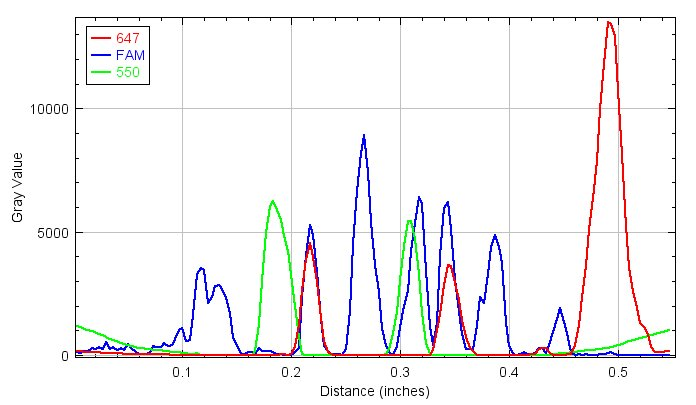

Data behind this chart, as committed beside it:
Distance_(inches), 647, FAM, 550
0.000000, 155.1, 111.7, 1227
0.003333, 151.8, 119.4, 1166
0.006667, 142.7, 95.5, 1118
0.01, 135.5, 160.9, 1064
0.01333, 125.8, 154, 1012
0.01667, 118.8, 264.4, 961
0.02, 110.2, 227.4, 912
0.02333, 104.1, 333.6, 857.7
0.02667, 97.28, 242.9, 799.1
0.03, 89.11, 541, 734.3
0.03333, 83.36, 235.6, 665.9
0.03667, 76.46, 313.2, 608.2
0.04, 70.78, 198.3, 558
0.04333, 62.53, 292.6, 498.8
0.04667, 56.14, 210.9, 452.9
0.05, 52.6, 436.9, 402.8
0.05333, 43.64, 243.3, 346.9
0.05667, 36.97, 167.9, 305.1
0.06, 35.24, 50.09, 283.2
0.06333, 40.04, 19.14, 268.6
0.06667, 33.99, 47.32, 248.3
0.07, 30.14, 133, 236.2
0.07333, 27.2, 365.6, 214.7
0.07667, 25.35, 333.4, 197.5
0.08, 23.38, 313.9, 182.6
0.08333, 21.39, 502.5, 168.8
0.08667, 19.18, 369.8, 152.7
0.09, 16.91, 401, 132.5
0.09333, 14.54, 633.4, 120.9
0.09667, 12.74, 1016, 105.3
0.1, 10.7, 1111, 87.43
0.1033, 8.525, 564.5, 73.33
0.1067, 7.249, 611.8, 56.97
0.11, 5.032, 1611, 40.1
0.1133, 2.85, 3274, 72
0.1167, 0.9392, 3540, 8.095
0.12, 0.0000, 3432, 0.0000
0.1233, 0.0000, 2115, 0.0000
0.1267, 0.0000, 2359, 0.0000
0.13, 0.0000, 2804, 0.0000
0.1333, 0.0000, 2851, 0.0000
0.1367, 0.0000, 2685, 0.0000
0.14, 0.0000, 2320, 0.0000
0.1433, 0.0000, 1688, 0.0000
0.1467, 0.0000, 682.7, 0.0000
0.15, 0.0000, 379.5, 0.0000
0.1533, 0.0000, 34.05, 0.0000
0.1567, 0.0000, 33.02, 0.0000
0.16, 0.0000, 124.1, 0.0000
0.1633, 0.0000, 114.3, 0.6522
0.1667, 0.0000, 38.11, 153.3
0.17, 0.0000, 278.4, 1270
0.1733, 0.0000, 140.3, 3002
0.1767, 0.0000, 156.2, 4962
0.18, 0.0000, 164.8, 6024
0.1833, 0.0000, 131.3, 6249
0.1867, 6.399, 31.6, 5873
0.19, 43.98, 30.87, 5472
0.1933, 46.45, 0.0000, 4836
0.1967, 14.51, 0.0000, 4217
... 105 more rows
